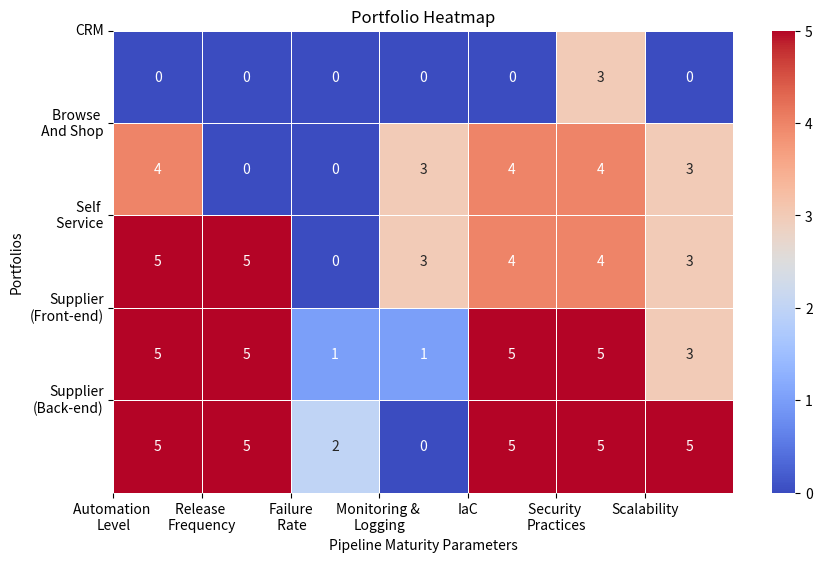

Here is the Python script that generated this plot:
import matplotlib.pyplot as plt
import seaborn as sns
import pandas as pd

data = [
    [0, 0, 0, 0, 0, 3, 0],
    [4, 0, 0, 3, 4, 4, 3],
    [5, 5, 0, 3, 4, 4, 3],
    [5, 5, 1, 1, 5, 5, 3],
    [5, 5, 2, 0, 5, 5, 5]
]

# Plotting heatmap
plt.figure(figsize=(10, 6))
sns.heatmap(data, annot=True, cmap='coolwarm', linewidths=0.5)
plt.title('Portfolio Heatmap')

plt.xticks([0, 1, 2, 3, 4, 5, 6], ['Automation \nLevel', 'Release \nFrequency', 'Failure\n Rate', 'Monitoring & \nLogging', 'IaC','Security \nPractices','Scalability'],rotation=0)
plt.xlabel('Pipeline Maturity Parameters')

plt.yticks([0, 1, 2, 3, 4], ['CRM', 'Browse \n And Shop', 'Self \n Service', 'Supplier\n(Front-end)', 'Supplier\n(Back-end)'],rotation=0)
plt.ylabel('Portfolios')
plt.show()